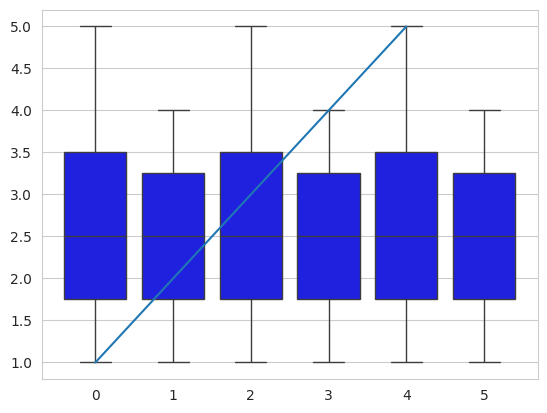

Recreate this plot in Python.
import matplotlib.pyplot as plt
import seaborn as sns
import numpy as np

sns.set_style("whitegrid")
data = [[1,2,3,5],[1,2,3,4],[1,2,3,5],[1,2,3,4],[1,2,3,5],[1,2,3,4]]
print(data)
sns.boxplot(data=data,color="blue");
plt.plot([1,2,3,4,5])
plt.show()